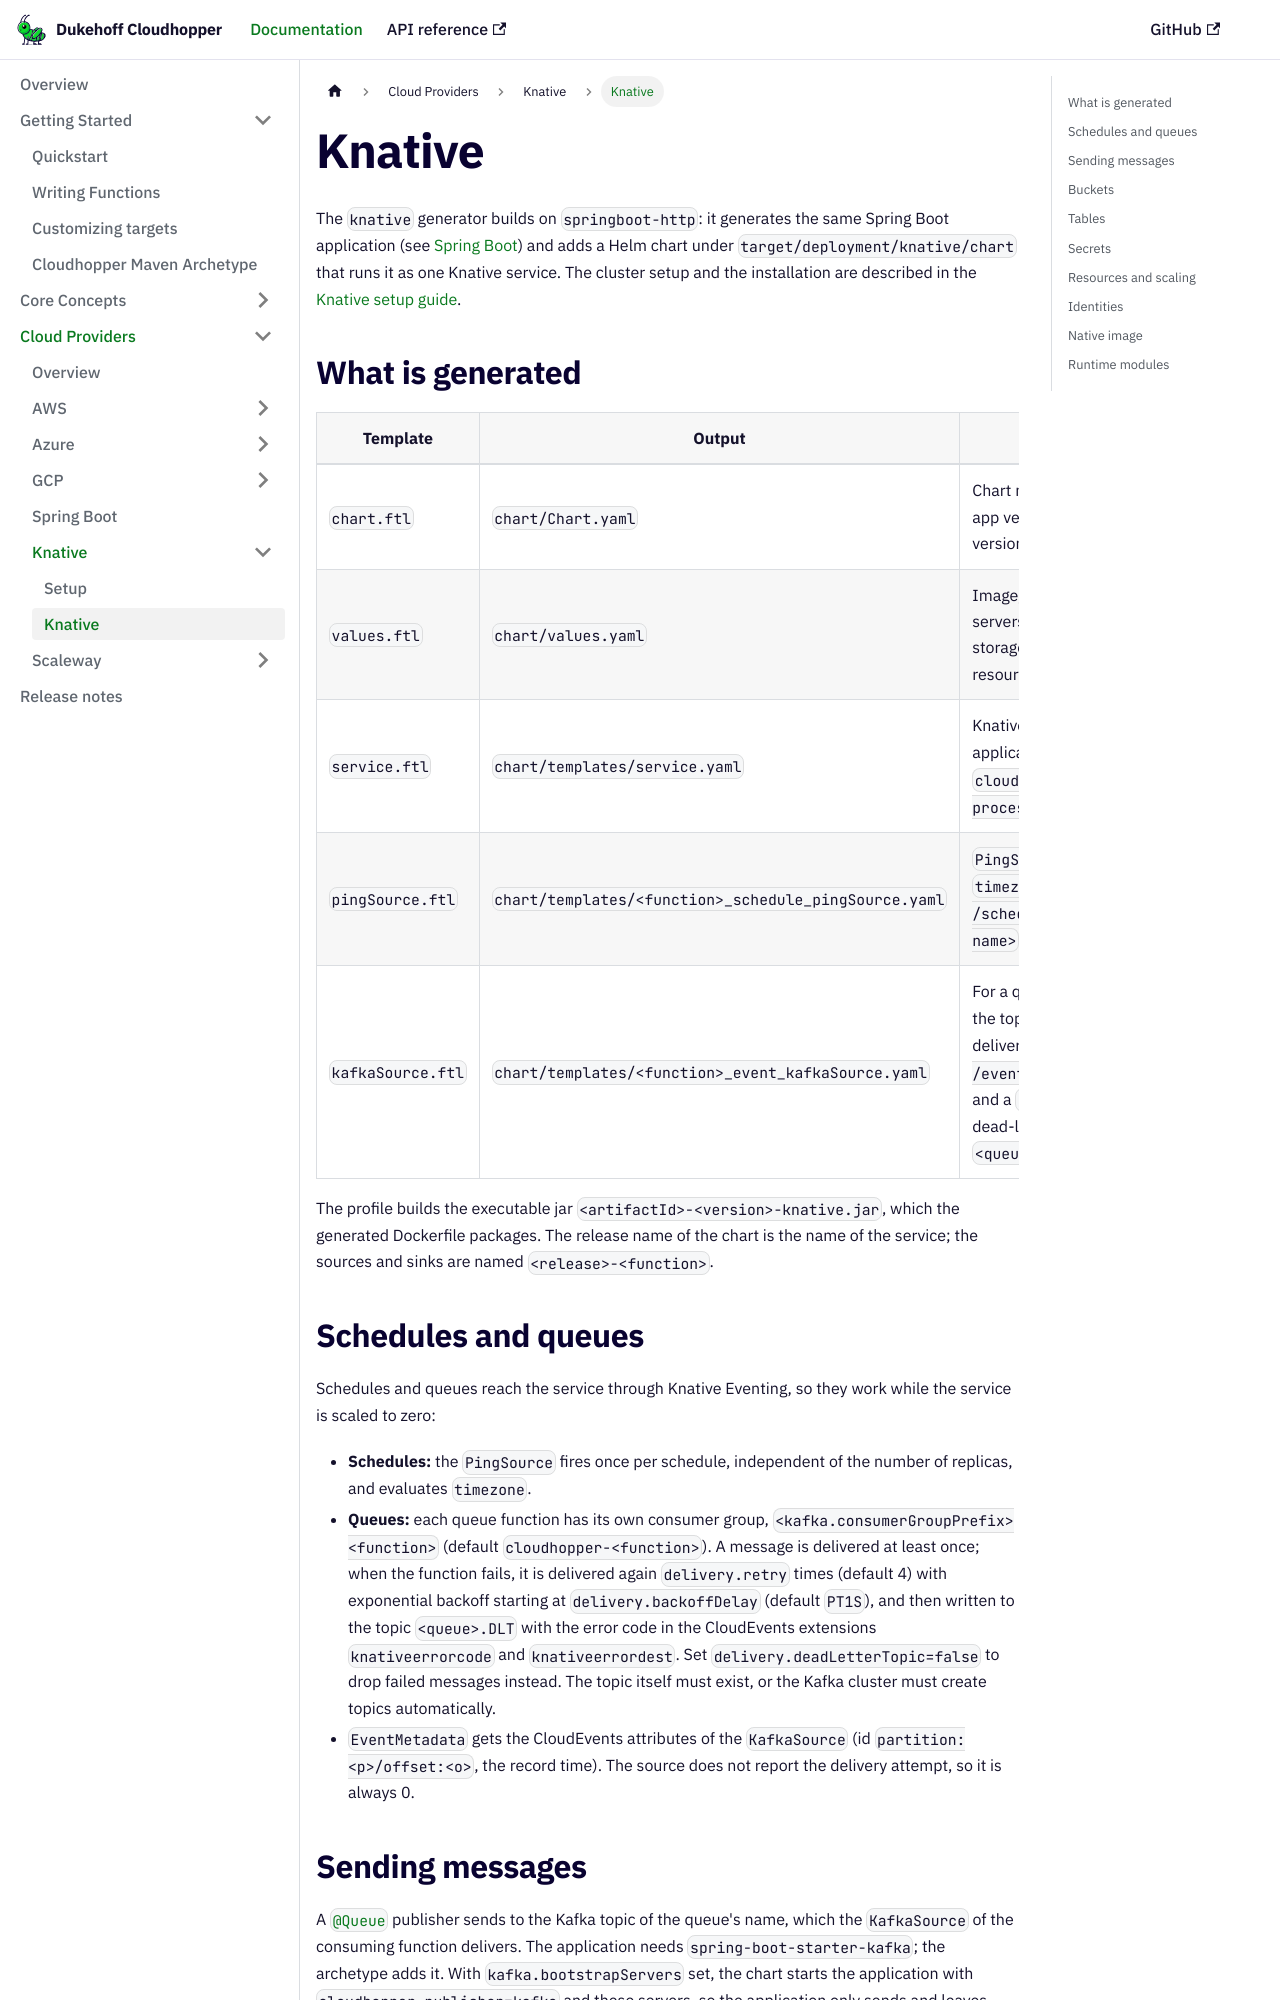

repository: dukehoff-gmbh/dukehoff-cloudhopper · page: docs/platforms/knative/index.html · generator: docusaurus

---
title: Knative
sidebar_label: Knative
---

# Knative

The `knative` generator builds on `springboot-http`: it generates the same
Spring Boot application (see [Spring Boot](springboot.md)) and adds a Helm chart under
`target/deployment/knative/chart` that runs it as one Knative service. The
cluster setup and the installation are described in the
[Knative setup guide](../setup/knative-prerequisites.md).

## What is generated

| Template | Output | Purpose |
|---|---|---|
| `chart.ftl` | `chart/Chart.yaml` | Chart metadata; the chart and app version follow the project version |
| `values.ftl` | `chart/values.yaml` | Image, Kafka bootstrap servers, delivery, object storage, scaling, timeout, resources, environment |
| `service.ftl` | `chart/templates/service.yaml` | Knative `Service`; starts the application with `cloudhopper.schedules.in-process=false` |
| `pingSource.ftl` | `chart/templates/<function>_schedule_pingSource.yaml` | `PingSource` with `cron` and `timezone` that calls `POST /schedules/<function name>` |
| `kafkaSource.ftl` | `chart/templates/<function>_event_kafkaSource.yaml` | For a queue: `KafkaSource` on the topic `<queue>` that delivers to `POST /events/<function name>`, and a `KafkaSink` for the dead-letter topic `<queue>.DLT` |

The profile builds the executable jar `<artifactId>-<version>-knative.jar`,
which the generated Dockerfile packages. The release name of the chart is the
name of the service; the sources and sinks are named `<release>-<function>`.

## Schedules and queues

Schedules and queues reach the service through Knative Eventing, so they work
while the service is scaled to zero:

- **Schedules:** the `PingSource` fires once per schedule, independent of the
  number of replicas, and evaluates `timezone`.
- **Queues:** each queue function has its own consumer group,
  `<kafka.consumerGroupPrefix><function>` (default `cloudhopper-<function>`).
  A message is delivered at least once; when the function fails, it is
  delivered again `delivery.retry` times (default 4) with exponential backoff
  starting at `delivery.backoffDelay` (default `PT1S`), and then written to the
  topic `<queue>.DLT` with the error code in the CloudEvents extensions
  `knativeerrorcode` and `knativeerrordest`. Set `delivery.deadLetterTopic=false`
  to drop failed messages instead. The topic itself must exist, or the Kafka
  cluster must create topics automatically.
- `EventMetadata` gets the CloudEvents attributes of the `KafkaSource`
  (id `partition:<p>/offset:<o>`, the record time). The source does not report
  the delivery attempt, so it is always 0.
